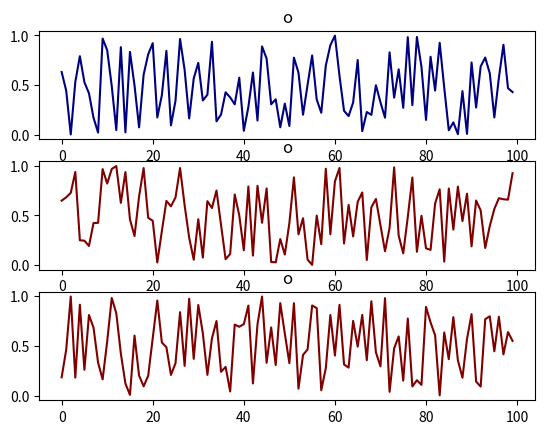

Generate this figure with matplotlib:
import numpy as np
from matplotlib import pyplot as plt

fig, axs = plt.subplots(nrows=3, ncols=1)
axs = axs.ravel()
t= 0
cmap = plt.get_cmap('jet',64)
print(np.ndim(cmap))
for i in range(3):
    print(i)
    axs[t].plot(np.random.random(100), color=cmap(i*80))
    axs[t].set_title('o')
    t +=1
plt.show()